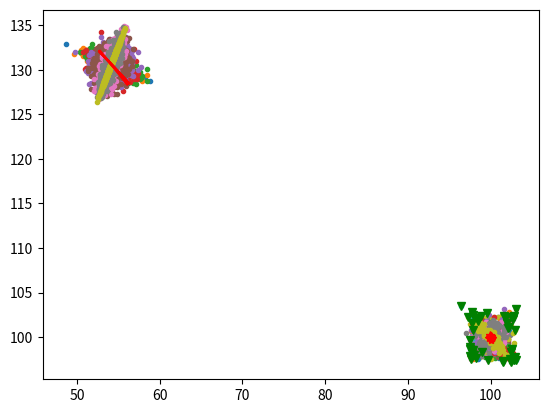
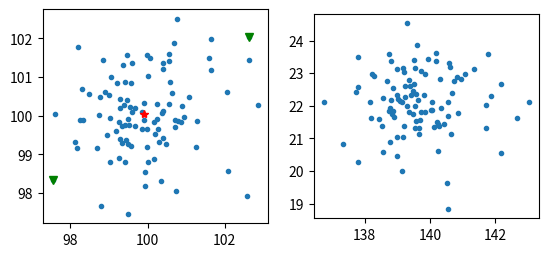
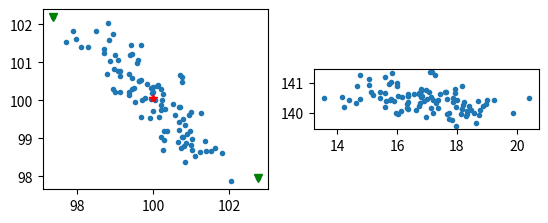
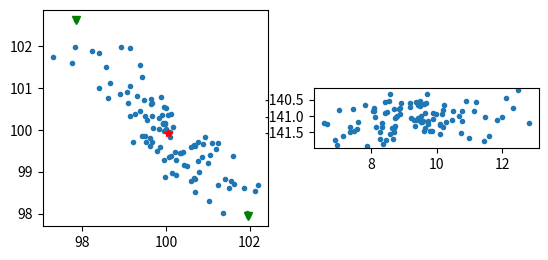
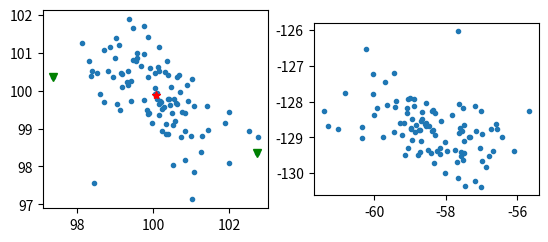
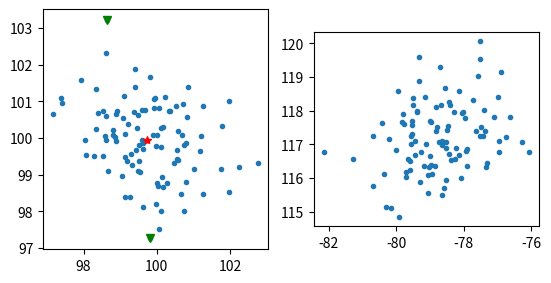
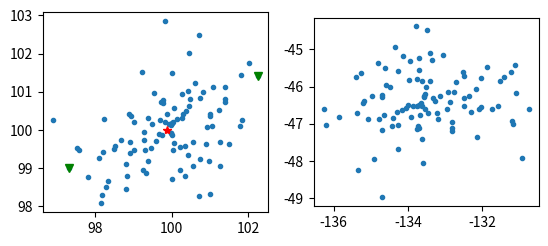
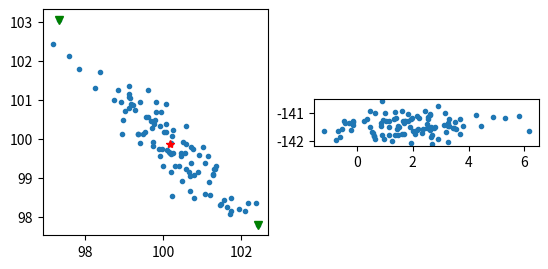
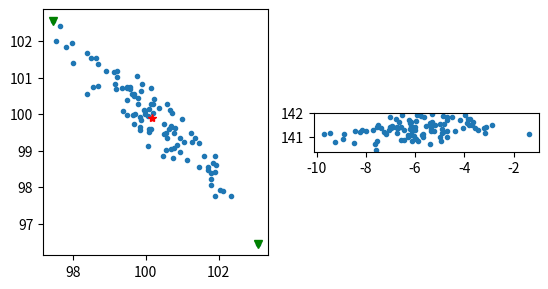
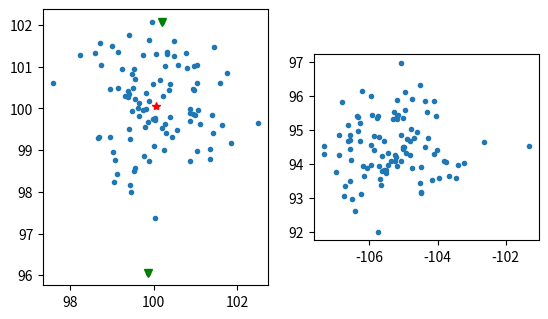
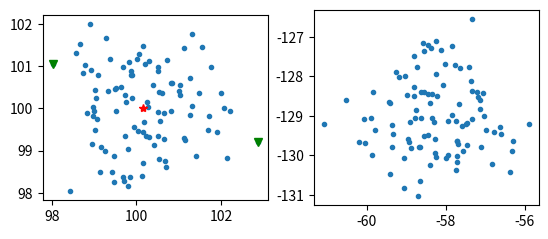
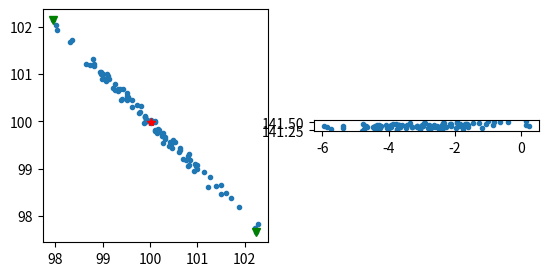
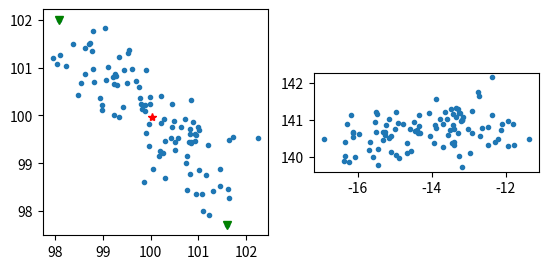
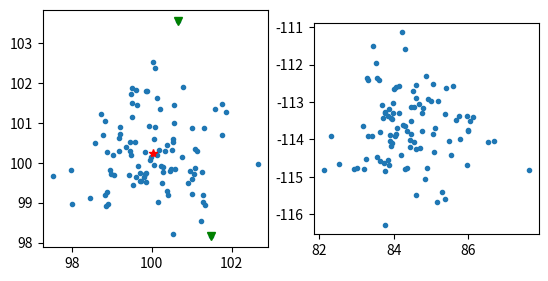
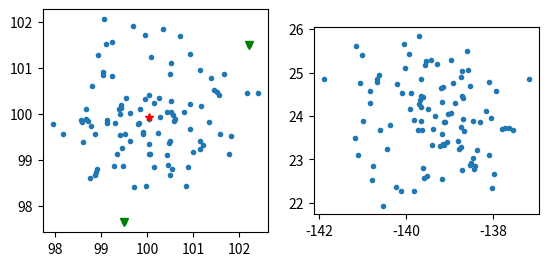
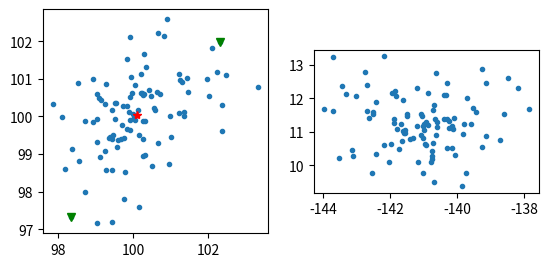

Here is the Python script that generated these plots, in order: (Note: this script raises an exception after producing the figures.)
# +
import matplotlib.pyplot as plt
import numpy as np
from scipy.spatial import ConvexHull, distance_matrix


# %load_ext autoreload
# %autoreload 2
# %matplotlib inline

# + {}
def convex_hull_lenght(points):
    """calculates the longest line that fits inside the convex hull of `points`.
       returns the two points defining this line"""

    hull = ConvexHull(points)
    hull_points = points[hull.vertices]
    distances = distance_matrix(hull_points, hull_points)

    flattened_index = np.argmax(distances)
    index = np.array(np.unravel_index(flattened_index, distances.shape))
    max_distance_points = hull_points[index]
    return max_distance_points


def rotate_pc_to_x(points, inplace=False):
    """rotates every 2D vector (x,y) in `points` so that x.max()-x.min() becomes maximal"""
    if not inplace:
        points = points.copy()  # don't mess with the input

    (x1, y1), (x2, y2) = convex_hull_lenght(points)
    rotate_by = np.arctan2(y1 - y2, x1 - x2)

    # transform to polar
    r = np.sqrt(points[:, 0] ** 2 + points[:, 1] ** 2)
    theta = np.arctan2(points[:, 1], points[:, 0])
    # rotate so that the 'shape' created by the `points` points into the x-direction
    theta -= rotate_by
    # transform back to cartesian
    points[:, 0] = r * np.cos(theta)
    points[:, 1] = r * np.sin(theta)

    if not inplace:
        return points


def argsort_by_pc(points):
    """determines how far along the principle component 
       each point is and argsort them accordingly"""

    if len(np.unique(points, axis=0)) > 2:  # with fewer points there is no 'best shape'
        points = rotate_pc_to_x(points)

    y_extend = points[:, 1].max() - points[:, 1].min()
    priorities = points[:, 0] * y_extend + points[:, 1]

    # priorities are abitrary floats. Make them ascending integers for readability
    uniques = np.unique(priorities)
    priorities = np.digitize(priorities, uniques)

    return priorities


# -
if __name__ == "__main__":
    print("Testing degeneracy module")

    def generate_points(rot, size=100):
        points = np.random.multivariate_normal(
            [100, 100], [[1, rot], [rot, 1]], size=size
        )
        return points

    def plot(points):
        plt.scatter(points[:, 0], points[:, 1], marker=".")

    # Testing the conv method (it dosn't work that well because I'm dumb)
    for i in [-1, -0.9, -0.8, -0.3, 0, 0.3, 0.8, 0.9, 1]:
        rot = i
        points = generate_points(rot=rot, size=1000)

        rs = np.sqrt(points[:, 0] ** 2 + points[:, 1] ** 2)
        ths = np.arctan2(points[:, 1], points[:, 0])

        ths += np.pi / 8
        points[:, 0] = rs * np.cos(ths)
        points[:, 1] = rs * np.sin(ths)

        cov = np.corrcoef(points.T)
        angle = np.arctan2(
            -cov[1, 0] + cov[1, 1], -cov[0, 0] + cov[0, 1]
        )  # np.arccos(cov[0,1])# - np.pi/4
        x = np.cos(angle) * np.arange(-3, 3)
        y = np.sin(angle) * np.arange(-3, 3)
        plt.plot(x + points[:, 0].mean(), y + points[:, 1].mean(), "r-")
        plot(points)
        plt.show()

    # Testing the convex hull method
    for i in range(20):
        rot = (np.random.rand() - 0.5) * 2
        points = generate_points(rot)
        center_x = points[:, 0].sum() / len(points)
        center_y = points[:, 1].sum() / len(points)
        max_distance_points = convex_hull_lenght(points)
        plt.plot(max_distance_points[:, 0], max_distance_points[:, 1], "gv")
        plot(points)
        plt.plot(center_x, center_y, "r*")
        plt.show()
        # plt.plot(hull_points[:,0],hull_points[:,1],'r_')
    # convex_hull_plot_2d(hull)

    for i in range(20):
        rot = (np.random.rand() - 0.5) * 2
        points = generate_points(rot)
        center_x = points[:, 0].sum() / len(points)
        center_y = points[:, 1].sum() / len(points)
        max_distance_points = convex_hull_lenght(points)

        fig = plt.figure()
        ax = fig.add_subplot(121)
        ax.set_aspect("equal")
        plt.plot(max_distance_points[:, 0], max_distance_points[:, 1], "gv")
        plot(points)
        plt.plot(center_x, center_y, "r*")

        ax = fig.add_subplot(122)
        ax.set_aspect("equal")
        rotate_pc_to_x(points, inplace=True)
        plot(points)

        plt.show()

    # +
    for i in range(10):
        rot = (np.random.rand() - 0.5) * 2
        points = generate_points(rot)
        center_x = points[:, 0].sum() / len(points)
        center_y = points[:, 1].sum() / len(points)
        max_distance_points = convex_hull_lenght(points)

        fig = plt.figure()
        ax = fig.add_subplot(121)
        ax.set_aspect("equal")
        plt.plot(max_distance_points[:, 0], max_distance_points[:, 1], "gv")
        plot(points)
        plt.plot(center_x, center_y, "r*")

        ax = fig.add_subplot(122)
        ax.set_aspect("equal")

        index_ordering = argsort_by_pc(points)

        plt.scatter(
            points[:, 0][index_ordering],
            points[:, 1][index_ordering],
            c=np.arange(len(points)),
        )
        plt.show()


# -

